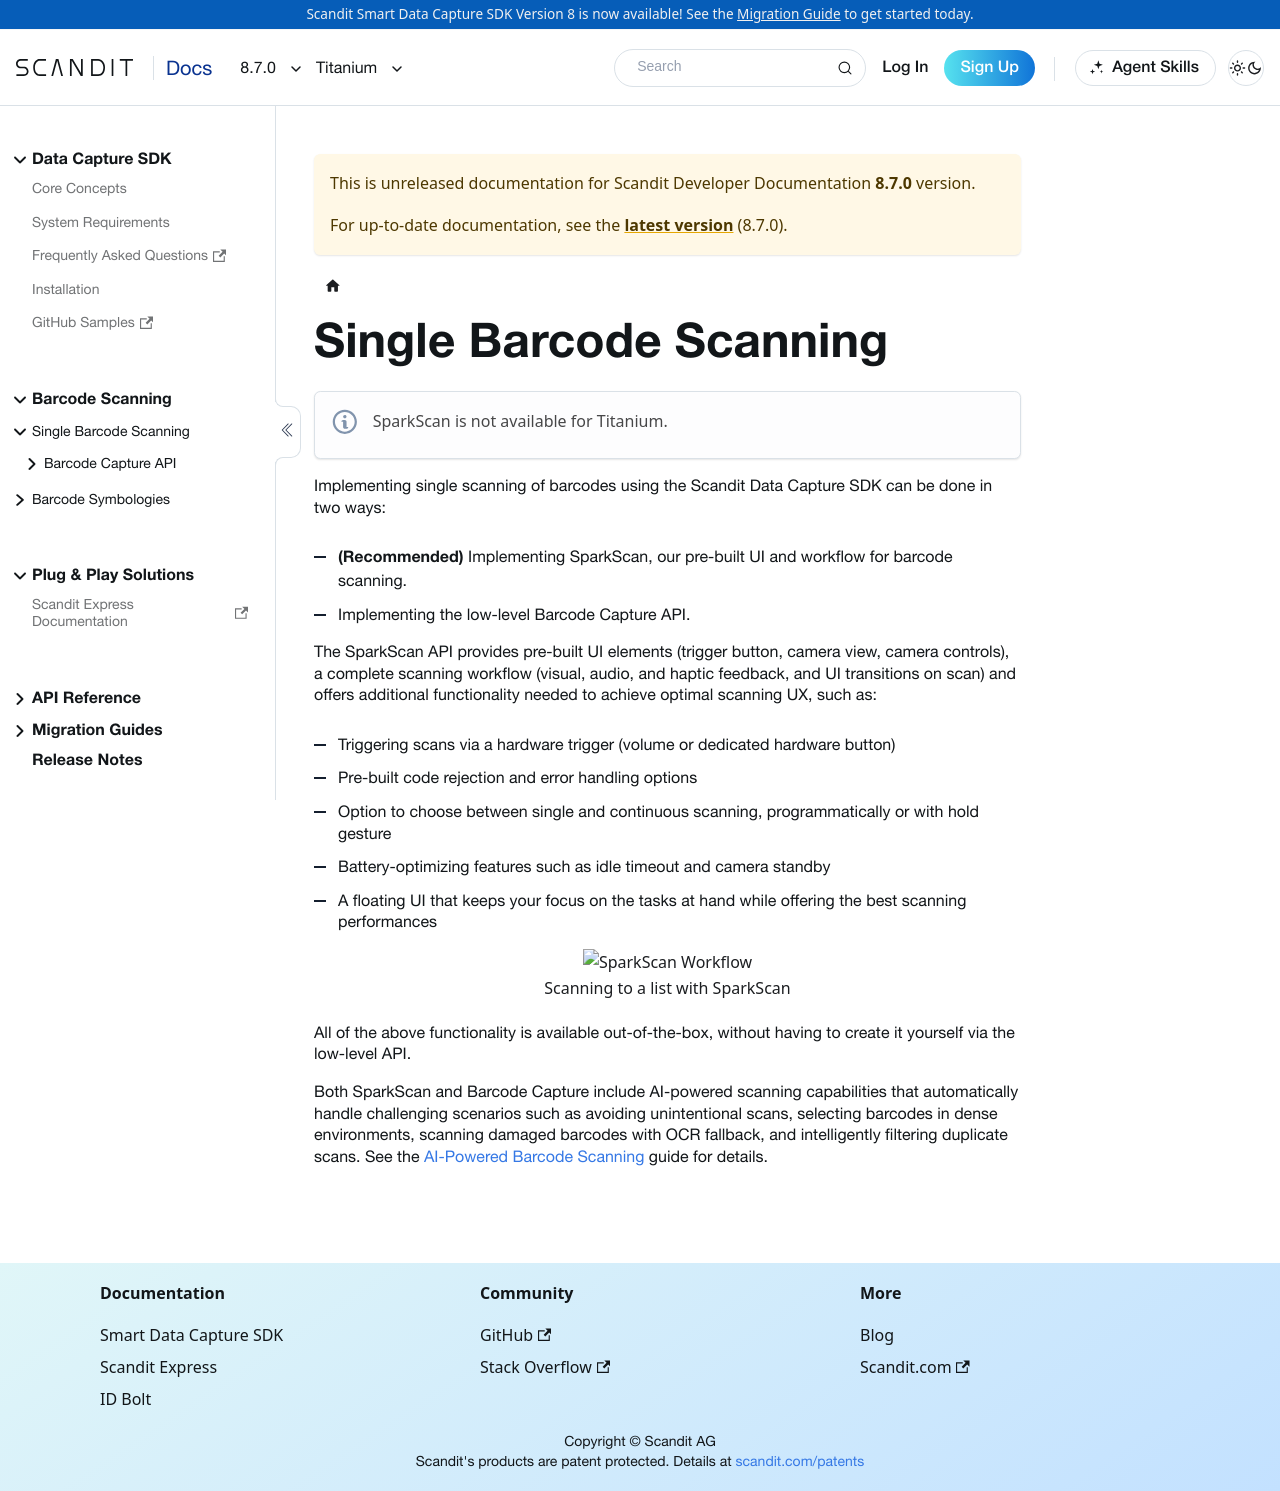

repository: Scandit/data-capture-documentation · page: pr-preview/pr-501/sdks/titanium/single-scanning/index.html · generator: docusaurus

---
description: "Scan a single barcode at a time in your Titanium app with the Scandit Data Capture SDK."

toc_max_heading_level: 4
pagination_prev: null
displayed_sidebar: titaniumSidebar
framework: titanium
keywords:
  - titanium
---

# Single Barcode Scanning

:::note
SparkScan is not available for Titanium.
:::

import SingleScanning from '../../partials/_single-scanning.mdx';

<SingleScanning/>
